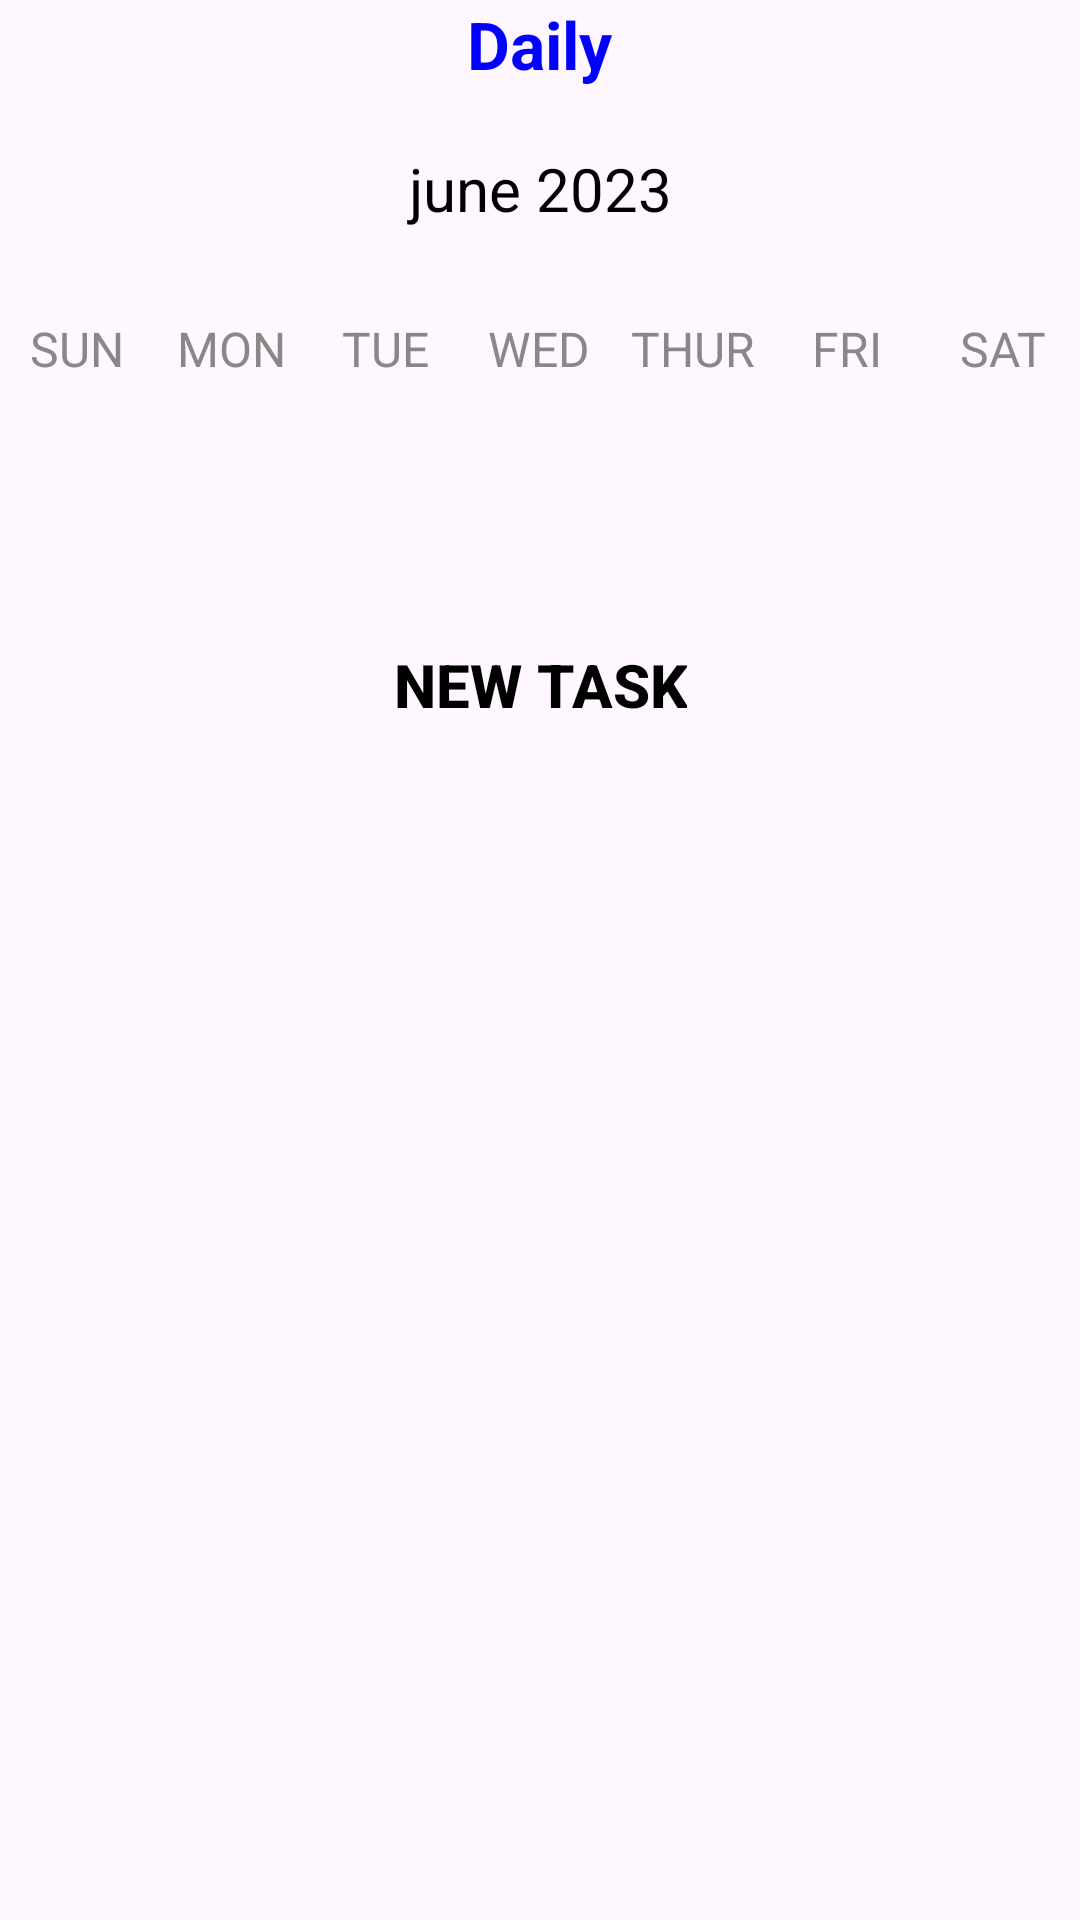

The Android layout XML behind this screen, and the referenced resources:
<!-- AndroidManifest.xml: application theme Base.Theme.Finalproject -->
<!-- res/layout/fragment_week_view.xml -->
<?xml version="1.0" encoding="utf-8"?>
<LinearLayout xmlns:android="http://schemas.android.com/apk/res/android"
    xmlns:tools="http://schemas.android.com/tools"
    android:layout_width="match_parent"
    android:layout_height="match_parent"
    android:orientation="vertical"
    tools:context=".groupMainFragments.WeekViewFragment">

    <TextView
        android:id="@+id/dailyBtn"
        android:layout_width="wrap_content"
        android:layout_height="wrap_content"
        android:layout_gravity="center"
        android:textColor="@color/blue"
        android:text="Daily"
        android:textSize="22sp"
        android:textStyle="bold"/>
    <LinearLayout
        android:layout_width="match_parent"
        android:layout_height="wrap_content"
        android:orientation="horizontal"
        android:layout_marginBottom="20dp"
        android:layout_marginTop="20dp">

        <ImageView
            android:layout_width="wrap_content"
            android:layout_height="36dp"
            android:id="@+id/leftBtn"
            android:layout_weight="1"
            android:src="@drawable/ic_left_arrow"/>

        <TextView
            android:id="@+id/monthYearTV"
            android:layout_width="0dp"
            android:layout_weight="2"
            android:layout_height="wrap_content"
            android:text="june 2023"
            android:textSize="20sp"
            android:textAlignment="center"
            android:textColor="@color/black"/>

        <ImageView
            android:layout_width="wrap_content"
            android:layout_height="36dp"
            android:id="@+id/rightBtn"
            android:layout_weight="1"
            android:src="@drawable/ic_rght_arrow"/>


    </LinearLayout>

    <LinearLayout
        android:layout_width="match_parent"
        android:layout_height="wrap_content"
        android:orientation="horizontal">

        <TextView
            android:layout_width="0dp"
            android:layout_height="wrap_content"
            android:layout_weight="1"
            android:text="SUN"
            android:textColor="@color/gray"
            android:textAlignment="center"
            android:textSize="16sp"/>

        <TextView
            android:layout_width="0dp"
            android:layout_height="wrap_content"
            android:layout_weight="1"
            android:text="MON"
            android:textColor="@color/gray"
            android:textAlignment="center"
            android:textSize="16sp"/>

        <TextView
            android:layout_width="0dp"
            android:layout_height="wrap_content"
            android:layout_weight="1"
            android:text="TUE"
            android:textColor="@color/gray"
            android:textAlignment="center"
            android:textSize="16sp"/>

        <TextView
            android:layout_width="0dp"
            android:layout_height="wrap_content"
            android:layout_weight="1"
            android:text="WED"
            android:textColor="@color/gray"
            android:textAlignment="center"
            android:textSize="16sp"/>

        <TextView
            android:layout_width="0dp"
            android:layout_height="wrap_content"
            android:layout_weight="1"
            android:text="THUR"
            android:textColor="@color/gray"
            android:textAlignment="center"
            android:textSize="16sp"/>

        <TextView
            android:layout_width="0dp"
            android:layout_height="wrap_content"
            android:layout_weight="1"
            android:text="FRI"
            android:textColor="@color/gray"
            android:textAlignment="center"
            android:textSize="16sp"/>

        <TextView
            android:layout_width="0dp"
            android:layout_height="wrap_content"
            android:layout_weight="1"
            android:text="SAT"
            android:textColor="@color/gray"
            android:textAlignment="center"
            android:textSize="16sp"/>


    </LinearLayout>


    <androidx.recyclerview.widget.RecyclerView
        android:id="@+id/calendarRecyclerView"
        android:layout_width="match_parent"
        android:layout_height="0dp"
        android:layout_weight="1"/>

    <Button
        android:layout_width="wrap_content"
        android:layout_height="wrap_content"
        android:text="New Task"
        android:id="@+id/newTaskBtn"
        android:textColor="@color/black"
        android:background="@null"
        android:textStyle="bold"
        android:layout_gravity="center"
        android:textSize="20sp"/>

    <androidx.recyclerview.widget.RecyclerView
        android:id="@+id/TaskRv"
        android:layout_width="match_parent"
        android:layout_height="0dp"
        android:layout_weight="5"/>
</LinearLayout>
<!-- resources referenced by this layout -->
<resources>
  <color name="black">#FF000000</color>
  <color name="blue">#0000FF</color>
  <color name="gray">#888</color>
  <style name="Base.Theme.Finalproject" parent="Theme.Material3.DayNight.NoActionBar">
          
          
      </style>
</resources>
